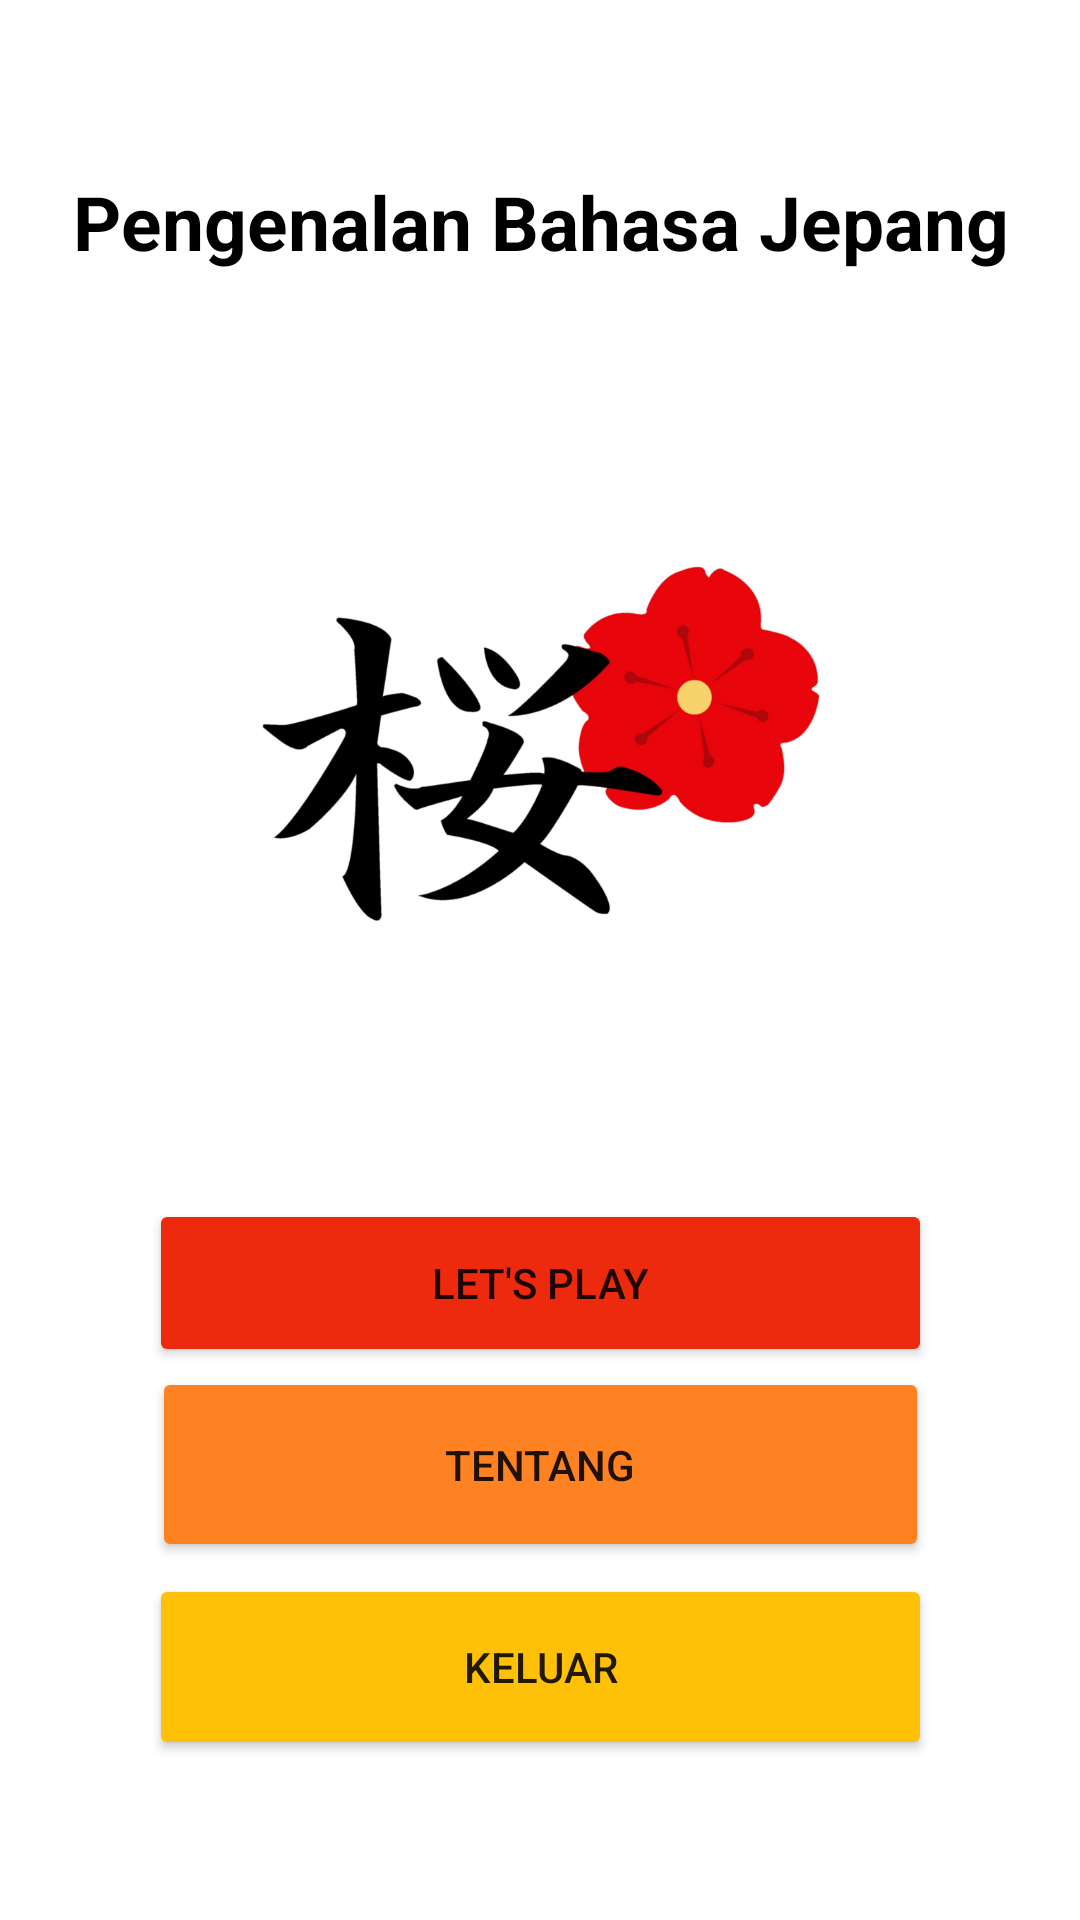

The Android layout XML behind this screen, and the referenced resources:
<!-- AndroidManifest.xml: application theme Theme.BelajarBahasaJepang -->
<!-- res/layout/activity_main.xml -->
<?xml version="1.0" encoding="utf-8"?>
<androidx.constraintlayout.widget.ConstraintLayout xmlns:android="http://schemas.android.com/apk/res/android"
    xmlns:app="http://schemas.android.com/apk/res-auto"
    xmlns:tools="http://schemas.android.com/tools"
    android:layout_width="match_parent"
    android:layout_height="match_parent"
    android:backgroundTint="@color/white"
    tools:context=".MainActivity">

    
    <ImageView
        android:id="@+id/icon"
        android:layout_width="200dp"
        android:layout_height="200dp"
        android:layout_centerInParent="true"
        android:layout_marginTop="52dp"
        android:src="@drawable/jepang"
        app:layout_constraintEnd_toEndOf="parent"
        app:layout_constraintHorizontal_bias="0.497"
        app:layout_constraintStart_toStartOf="parent"
        app:layout_constraintTop_toBottomOf="@+id/judulAplikasi"
        android:contentDescription="@string/img1" />


    <TextView
        android:id="@+id/judulAplikasi"
        android:layout_width="match_parent"
        android:layout_height="wrap_content"
        android:layout_below="@+id/icon"
        android:layout_marginTop="52dp"
        android:backgroundTint="@color/white"
        android:padding="5dp"
        android:text="@string/judulutama"
        android:textAlignment="center"
        android:textColor="@android:color/black"
        android:textSize="25sp"
        android:textStyle="bold"
        app:layout_constraintEnd_toEndOf="parent"
        app:layout_constraintHorizontal_bias="0.0"
        app:layout_constraintStart_toStartOf="parent"
        app:layout_constraintTop_toTopOf="parent" />

    
    <Button
        android:id="@+id/keluar"
        android:layout_width="261dp"
        android:layout_height="62dp"
        android:layout_marginHorizontal="4dp"
        android:layout_marginTop="4dp"
        android:layout_weight="1"
        android:backgroundTint="@color/yellow"
        android:text="@string/btnkeluar"
        app:layout_constraintEnd_toEndOf="parent"
        app:layout_constraintStart_toStartOf="parent"
        app:layout_constraintTop_toBottomOf="@+id/tentang" />

    
    <Button
        android:id="@+id/tentang"
        android:layout_width="259dp"
        android:layout_height="65dp"
        android:layout_marginHorizontal="4dp"
        android:layout_weight="1"
        android:backgroundTint="@color/orange"
        android:text="@string/btntentang"
        app:layout_constraintEnd_toEndOf="parent"
        app:layout_constraintStart_toStartOf="parent"
        app:layout_constraintTop_toBottomOf="@+id/letsPlay" />

    
    <Button
        android:id="@+id/letsPlay"
        android:layout_width="261dp"
        android:layout_height="56dp"
        android:layout_marginHorizontal="4dp"
        android:layout_marginTop="52dp"
        android:layout_weight="1"
        android:backgroundTint="@color/red"
        android:text="@string/play"
        app:layout_constraintEnd_toEndOf="parent"
        app:layout_constraintStart_toStartOf="parent"
        app:layout_constraintTop_toBottomOf="@+id/icon" />

</androidx.constraintlayout.widget.ConstraintLayout>
<!-- resources referenced by this layout -->
<resources>
  <color name="orange">#FF8222</color>
  <color name="red">#ED290E</color>
  <color name="white">#FFFFFFFF</color>
  <color name="yellow">#FFC107</color>
  <!-- drawable jepang: png bitmap (drawable-v24, 104719 bytes) -->
  <string name="btnkeluar">Keluar</string>
  <string name="btntentang">Tentang</string>
  <string name="img1">gmbar</string>
  <string name="judulutama">Pengenalan Bahasa Jepang</string>
  <string name="play">Let\'s Play</string>
  <style name="Theme.BelajarBahasaJepang" parent="Theme.MaterialComponents.DayNight.DarkActionBar">
          
          <item name="colorPrimary">@color/purple_500</item>
          <item name="colorPrimaryVariant">@color/purple_700</item>
          <item name="colorOnPrimary">@color/white</item>
          
          <item name="colorSecondary">@color/teal_200</item>
          <item name="colorSecondaryVariant">@color/teal_700</item>
          <item name="colorOnSecondary">@color/black</item>
          
          <item name="android:statusBarColor" tools:targetApi="l">?attr/colorPrimaryVariant</item>
          
      </style>
  <color name="purple_500">#FF6200EE</color>
  <color name="purple_700">#FF3700B3</color>
  <color name="teal_200">#FF03DAC5</color>
  <color name="teal_700">#FF018786</color>
  <color name="black">#FF000000</color>
</resources>
